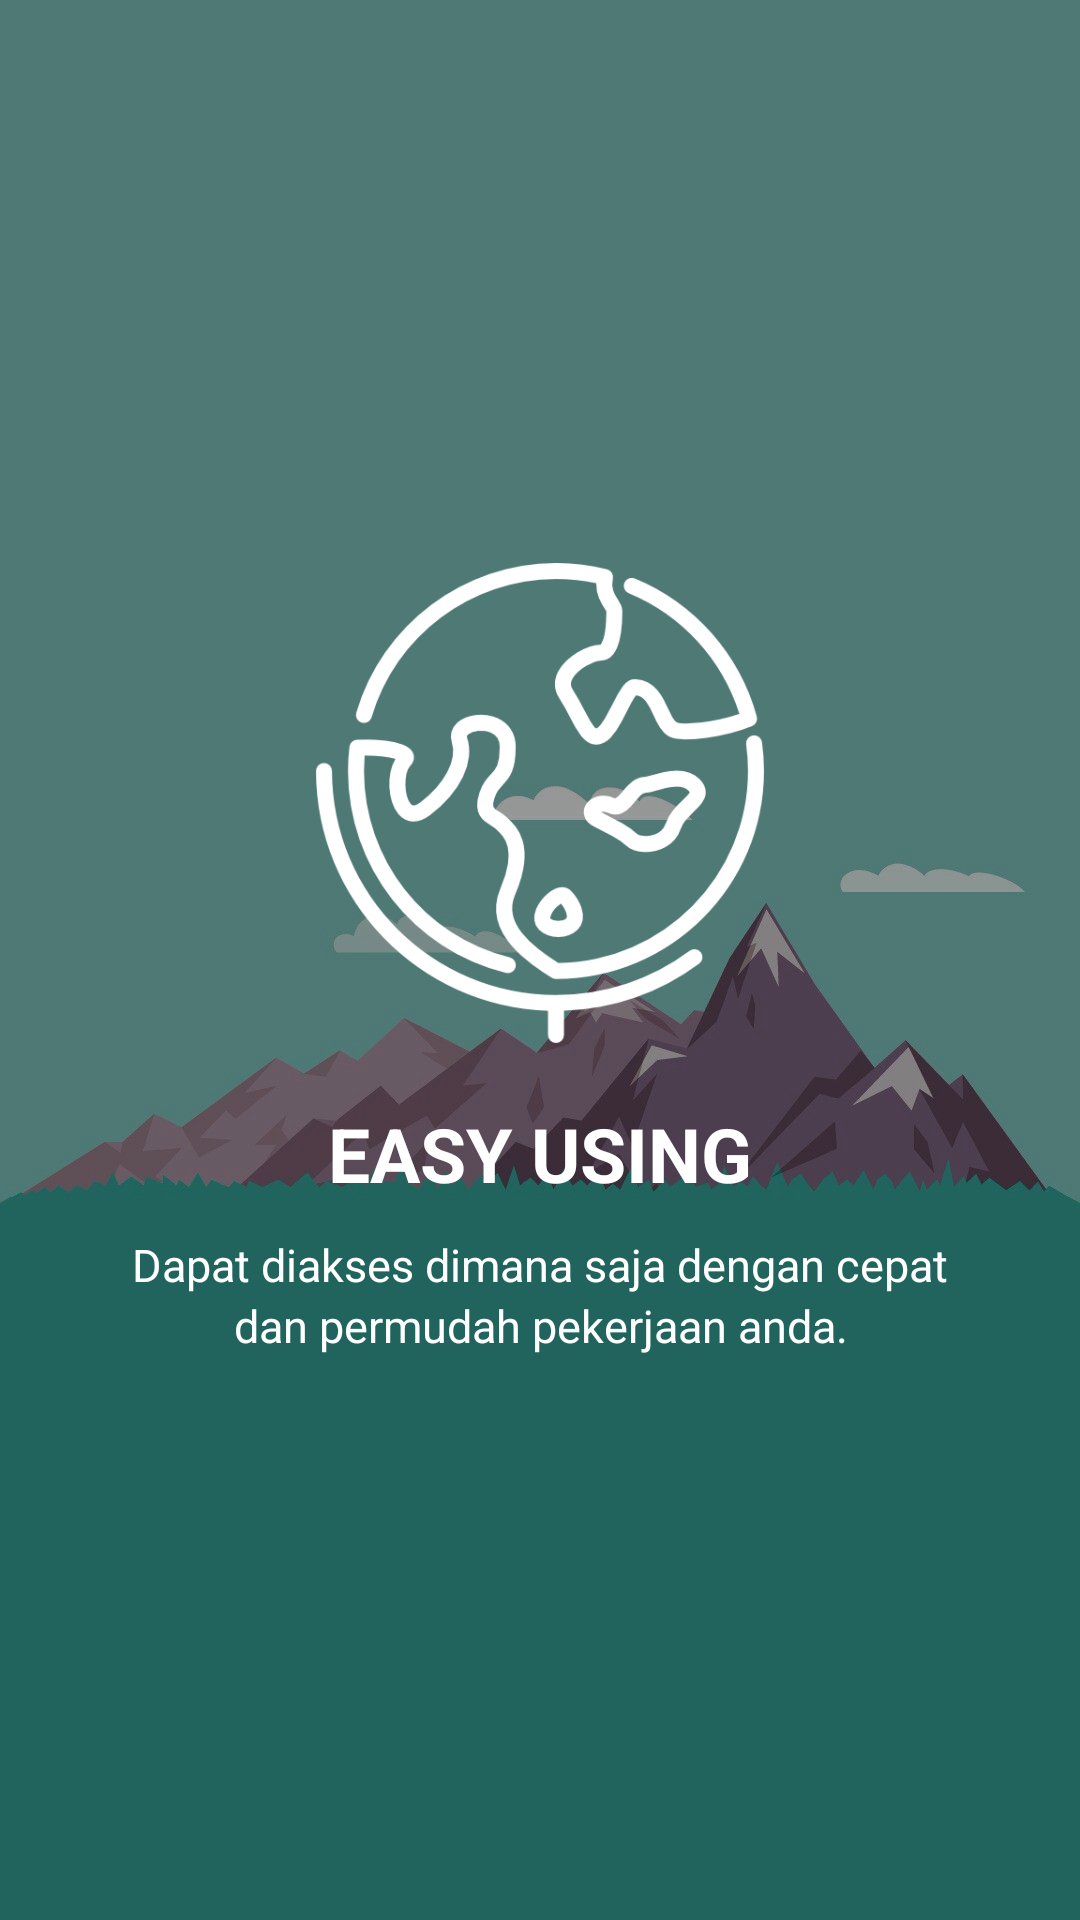

This screen was rendered from an Android layout file. Write that file and the resources it references.
<!-- AndroidManifest.xml: application theme AppTheme -->
<!-- res/layout/slider_c.xml -->
<?xml version="1.0" encoding="utf-8"?>
<LinearLayout xmlns:android="http://schemas.android.com/apk/res/android"
    android:layout_width="match_parent"
    android:layout_height="match_parent"
    android:background="@drawable/welcome_slide_c"
    android:gravity="center"
    android:orientation="vertical">

    <ImageView
        android:layout_width="160dp"
        android:layout_height="160dp"
        android:layout_gravity="center"
        android:src="@drawable/icon_slider_c"/>

    <TextView
        android:layout_width="match_parent"
        android:layout_height="wrap_content"
        android:layout_marginTop="20dp"
        android:text="EASY USING"
        android:textAlignment="center"
        android:textColor="@android:color/white"
        android:textSize="25dp"
        android:textStyle="bold" />

    <TextView
        android:layout_width="match_parent"
        android:layout_height="wrap_content"
        android:layout_marginTop="10dp"
        android:text="Dapat diakses dimana saja dengan cepat"
        android:textAlignment="center"
        android:textColor="@android:color/white"
        android:textSize="15dp" />

    <TextView
        android:layout_width="match_parent"
        android:layout_height="wrap_content"
        android:text="dan permudah pekerjaan anda."
        android:textAlignment="center"
        android:textColor="@android:color/white"
        android:textSize="15dp" />

</LinearLayout>
<!-- resources referenced by this layout -->
<resources>
  <!-- drawable icon_slider_c: png bitmap (drawable-v24, 22461 bytes) -->
  <!-- drawable welcome_slide_c: png bitmap (drawable-v24, 195484 bytes) -->
  <style name="AppTheme" parent="Theme.AppCompat.Light.DarkActionBar">
          
          <item name="colorPrimary">@color/colorPrimary</item>
          <item name="colorPrimaryDark">@color/colorPrimaryDark</item>
          <item name="colorAccent">@color/colorAccent</item>
          <item name="windowActionBar">false</item>
          <item name="windowNoTitle">true</item>
          <item name="cpbStyle">@style/CircularThemeProgressBar</item>
          <item name="android:windowTranslucentStatus">true</item>
          <item name="android:windowTranslucentNavigation">true</item>
      </style>
  <color name="colorPrimary">#DD3333</color>
  <color name="colorPrimaryDark">#D11616</color>
  <color name="colorAccent">#FF4081</color>
  <style name="CircularThemeProgressBar" parent="android:Widget.Holo.ProgressBar">
          <item name="cpb_color">@color/colorBlackDark</item>
          <item name="cpb_stroke_width">@dimen/cpb_default_stroke_width</item>
          <item name="cpb_min_sweep_angle">@integer/cpb_default_min_sweep_angle</item>
          <item name="cpb_max_sweep_angle">@integer/cpb_default_max_sweep_angle</item>
          <item name="cpb_sweep_speed">@string/cpb_default_sweep_speed</item>
          <item name="cpb_rotation_speed">@string/cpb_default_rotation_speed</item>
      </style>
  <color name="colorBlackDark">#000000</color>
</resources>
